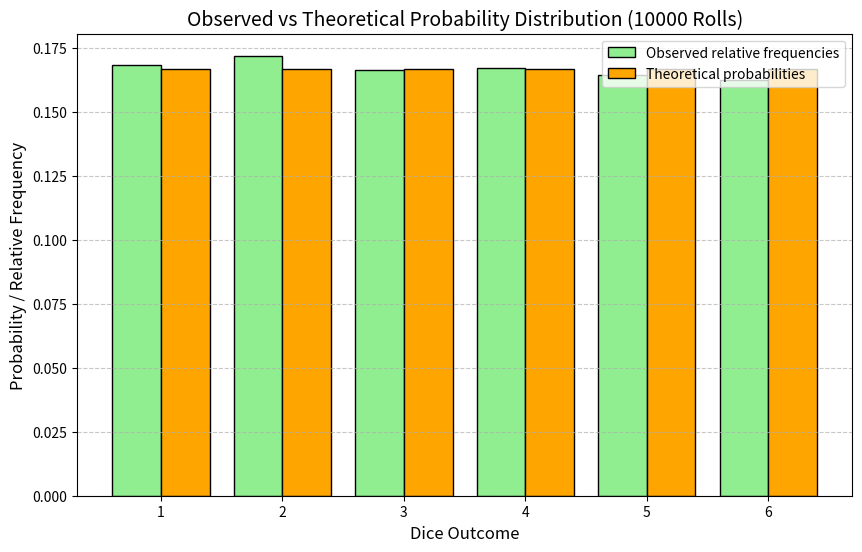

Write the Python code that produced this figure.
"""Observed relative frequencies of die rolls versus the theoretical pmf."""
import matplotlib.pyplot as plt
import numpy as np
import pandas as pd


def roll_dice(n, rng):
    """Simulate rolling a fair 6-sided die n times."""
    return rng.integers(1, 7, size=n)


def compute_relative_frequencies(roll_results):
    """Relative frequency of each outcome 1..6."""
    counts = pd.Series(roll_results).value_counts().sort_index()
    return counts / len(roll_results)


def main():
    rng = np.random.default_rng(42)
    n_rolls = 10000
    rolls = roll_dice(n_rolls, rng)

    relative_frequencies = compute_relative_frequencies(rolls)
    theoretical = pd.Series(1 / 6, index=np.arange(1, 7))

    plt.figure(figsize=(10, 6))
    plt.bar(relative_frequencies.index - 0.2, relative_frequencies.values, width=0.4,
            label="Observed relative frequencies", color="lightgreen", edgecolor="black")
    plt.bar(theoretical.index + 0.2, theoretical.values, width=0.4,
            label="Theoretical probabilities", color="orange", edgecolor="black")
    plt.title(f"Observed vs Theoretical Probability Distribution ({n_rolls} Rolls)", fontsize=14)
    plt.xlabel("Dice Outcome", fontsize=12)
    plt.ylabel("Probability / Relative Frequency", fontsize=12)
    plt.legend()
    plt.grid(axis="y", linestyle="--", alpha=0.7)
    plt.show()

    print(f"Sample mean     = {rolls.mean():.4f}  (theory 3.5)")
    print(f"Sample variance = {rolls.var():.4f}  (theory {35 / 12:.4f})")
    print(f"Max |observed - theoretical| = {np.abs(relative_frequencies - theoretical).max():.4f}")


if __name__ == "__main__":
    main()
